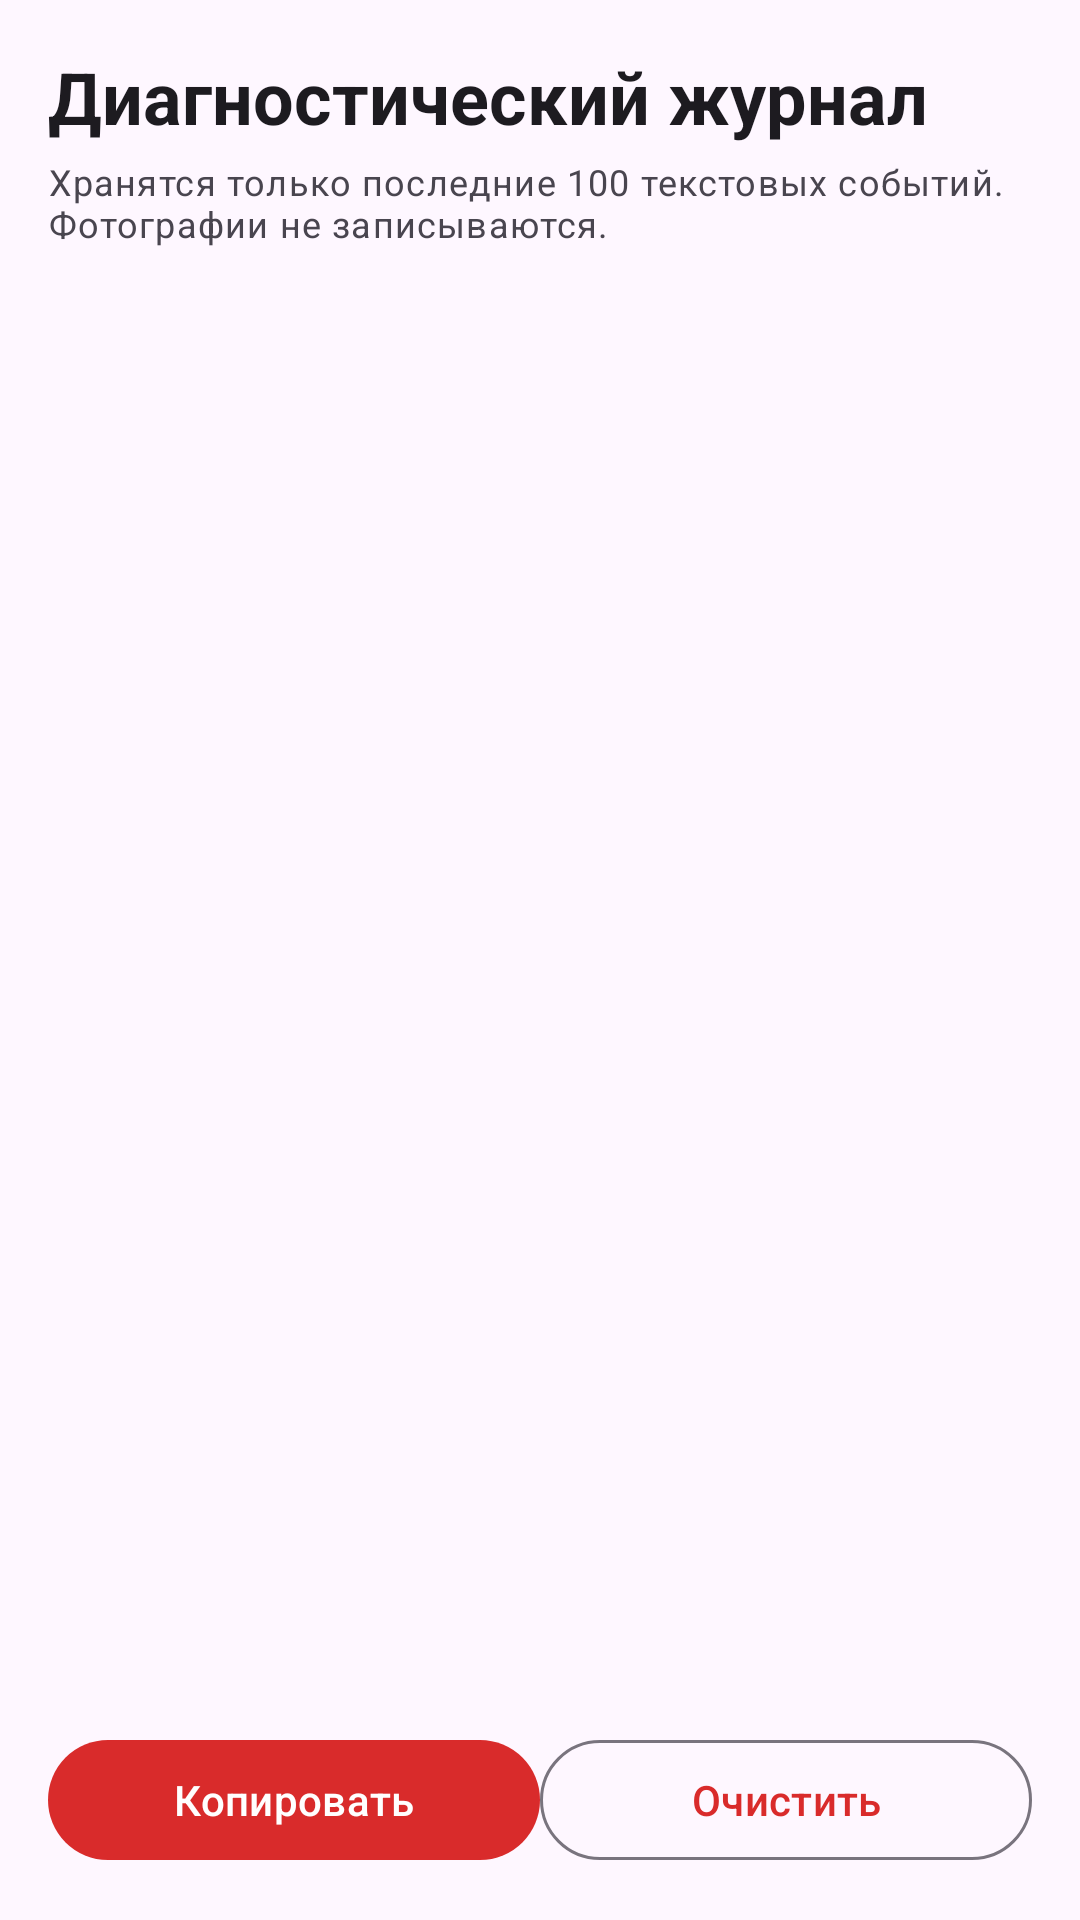

Reconstruct the res/layout file that produces this screen, plus the resources it refers to.
<!-- AndroidManifest.xml: application theme Theme.OnePlusCameraBridge -->
<!-- res/layout/activity_log.xml -->
<?xml version="1.0" encoding="utf-8"?>
<LinearLayout xmlns:android="http://schemas.android.com/apk/res/android"
    android:layout_width="match_parent"
    android:layout_height="match_parent"
    android:orientation="vertical"
    android:padding="16dp">

    <TextView
        android:layout_width="wrap_content"
        android:layout_height="wrap_content"
        android:text="Диагностический журнал"
        android:textAppearance="@style/TextAppearance.Material3.HeadlineSmall"
        android:textStyle="bold" />

    <TextView
        android:layout_width="match_parent"
        android:layout_height="wrap_content"
        android:layout_marginTop="4dp"
        android:text="Хранятся только последние 100 текстовых событий. Фотографии не записываются."
        android:textAppearance="@style/TextAppearance.Material3.BodySmall" />

    <ScrollView
        android:layout_width="match_parent"
        android:layout_height="0dp"
        android:layout_marginTop="12dp"
        android:layout_weight="1">
        <TextView
            android:id="@+id/logText"
            android:layout_width="match_parent"
            android:layout_height="wrap_content"
            android:fontFamily="monospace"
            android:textIsSelectable="true"
            android:textSize="12sp" />
    </ScrollView>

    <LinearLayout
        android:layout_width="match_parent"
        android:layout_height="wrap_content"
        android:orientation="horizontal">
        <com.google.android.material.button.MaterialButton
            android:id="@+id/copyButton"
            android:layout_width="0dp"
            android:layout_height="wrap_content"
            android:layout_weight="1"
            android:text="Копировать" />
        <com.google.android.material.button.MaterialButton
            android:id="@+id/clearLogButton"
            style="@style/Widget.Material3.Button.OutlinedButton"
            android:layout_width="0dp"
            android:layout_height="wrap_content"
            android:layout_weight="1"
            android:text="Очистить" />
    </LinearLayout>
</LinearLayout>
<!-- resources referenced by this layout -->
<resources>
  <style name="Theme.OnePlusCameraBridge" parent="Theme.Material3.DayNight.NoActionBar">
          <item name="colorPrimary">@color/bridge_primary</item>
          <item name="colorOnPrimary">@color/bridge_on_primary</item>
          <item name="android:colorAccent">@color/bridge_primary</item>
          <item name="android:navigationBarColor">?attr/colorSurface</item>
          <item name="android:statusBarColor">?attr/colorSurface</item>
          <item name="android:windowLightStatusBar">true</item>
      </style>
  <color name="bridge_primary">#D92B2B</color>
  <color name="bridge_on_primary">#FFFFFF</color>
</resources>
